Labelled photos from "data", an image-classification folder in lzh109/laserFilm. The possible labels are: bad, good.

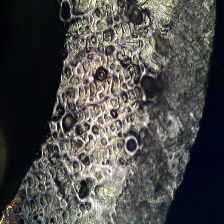
Label: bad

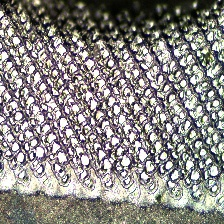
Label: good

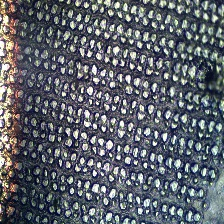
Label: bad

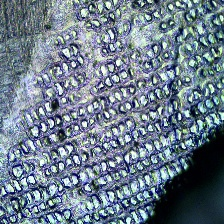
Label: bad

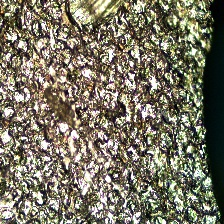
Label: bad

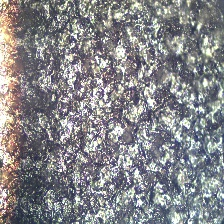
Label: bad
